Dataset: datav2 (GitHub, imlawcs/smart-trash-bin). Classes: metal, paper, plastic, trash cardboard, trash.

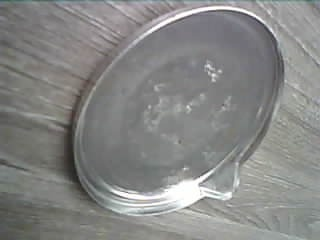
Label: metal

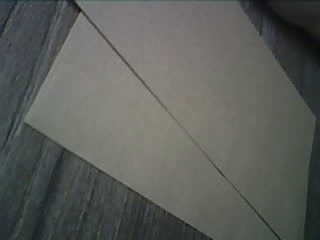
Label: paper

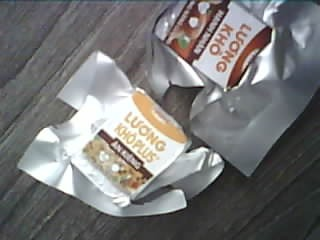
Label: trash

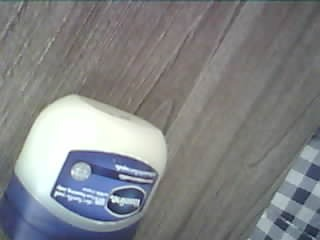
Label: plastic

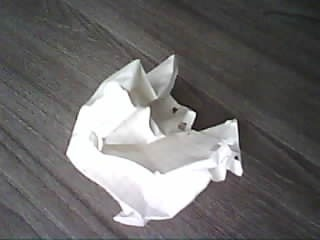
Label: paper

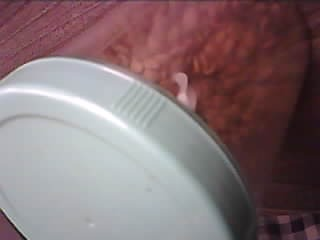
Label: plastic
